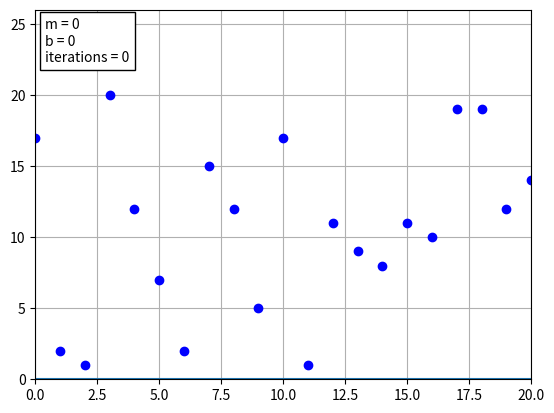

Python code for this plot:
# Overview: This program was written to perform linear regresson on a data set to find the line of best fit. To do so, it uses 
# gradient descent. Currently, the data is generated randomly.
# Creation Date: 1/13/2022
# Author: Shayan Bathaee
# Concepts were inspired by the following article: https://towardsdatascience.com/linear-regression-using-gradient-descent-97a6c8700931


import matplotlib.pyplot as plt
import matplotlib.animation as animation
import numpy as np

# DEFINE PARAMETERS
limit = False # set to true if you would like to limit the iterations 
iterations = 50 # number of desired iterations (only applies if limit is True)
learningRate = 0.001
Range = 20 # define how big the graph is

# DEFINE CLASS TO PERFORM REGRESSION
class Regression:
    def __init__(self, limit, iterations, learningRate, Range): # initialize the regression specifying iterations and range
        self.limit = limit
        self.iterations = iterations
        self.learningRate = learningRate
        self.m = self.b = 0 
        self.Range = Range
        self.X = np.arange(0, Range + 1, 1) # X is a numpy array of integers 0 through Range
        self.Y = self.m*self.X + self.b # this stores the data for the predicted line. It just starts as 0
        self.data = np.random.randint(0, Range + 1, Range + 1) # random data within the range. may improve on this later
        #self.data = self.X # this is used for testing

    def calculateLoss(self):
        self.loss = 0 # initialize the loss to 0
        n = self.Range + 1 # n = number of data points
        for x in range(0, n, 1): # for each data point
            self.loss += (self.data[x] - (self.m*x + self.b)) ** 2 # calculate the squared error
        self.loss = self.loss / n # divide the summation by n
        return self.loss # return the loss

    def learn(self):
        self.dm = 0 # initialize derivatives to 0
        self.db = 0
        n = self.Range + 1 # n = number of data points
        for x in range(0, n, 1): # for each data point
            self.dm += x*(self.data[x] - (self.m*x + self.b)) # summation for derivative with respect to m
            self.db += self.data[x] - (self.m*x + self.b) # summation for derivative with respect to b
        self.dm = (-2/n)*self.dm # scaling part of derivative with respect to m
        self.db = (-2/n)*self.db # scaling part of derivative with respect to b
        self.m = self.m - self.learningRate*self.dm # adjust m and b using the derivative values and learning rate
        self.b = self.b - self.learningRate*self.db
        

# INITIALIZE THE REGRESSION, INITIALIZE THE PLOT
LR = Regression(limit, iterations, learningRate, Range)
fig, ax = plt.subplots() # create a figure, make ax the only subplot
ax.grid()
# plt.figtext(0.5, 1, 'weertwer', ha="center", va="center")
dataText = ax.text(0.02, 0.86, 'weertwer', transform=ax.transAxes, bbox=dict(facecolor='white', edgecolor='black'))
X = LR.X # X is a numpy array of integers 0 through Range
Y = LR.data # Y is a numpy array of random numbers within [0, Range]
line, = ax.plot(X, 0*X) # start by plotting the line at 0
count = 0
consoleOutput = ""


# DEFINE FUNCTIONS USED FOR ANIMATION
def init(): # Initialize the animation
    line.set_ydata(LR.m*X) # let y = 0
    dataText.set_text("m = 0\nb = 0\niterations = 0")
    return line, dataText # return the line 

def animate(i): # This function determines what changes in each frame
    global count
    displayString = "m = " + str(round(LR.m, 2)) + "\nb = " + str(round(LR.b, 2)) + "\niterations = " + str(i)
    if i == iterations and LR.limit == True:
        consoleOutput = displayString
        ani.event_source.stop() # stop if we reach our iteration count and limit is true
    LR.learn() # use gradient descent to update m and b
    line.set_ydata(LR.m*X + LR.b) # reset the line with our new m and b
    dataText.set_text(displayString)
    count += 1
    return line, dataText # return 


# BEGIN ANIMATION AND PLOTTING
ani = animation.FuncAnimation(fig, animate, init_func = init, interval = 1, blit = True)
plt.plot(X, Y, 'bo') # plot the data points
plt.ylim([0, 1.3*LR.Range]) # set the limits of the graph depending on our range (extra space added above for labels)
plt.xlim([0, LR.Range])
plt.show() # display the plot an animation
# display the final slope, y intercept, and iterations
if consoleOutput == "":
    consoleOutput = "m = " + str(round(LR.m, 2)) + "\nb = " + str(round(LR.b, 2)) + "\niterations = " + str(count)

print(consoleOutput)
